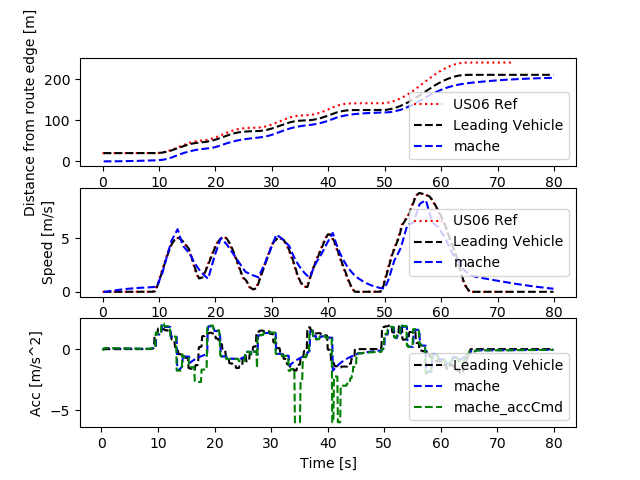

Values plotted in this chart, from the file beside it:
Realtime [sec], Sim Time [sec], Sim Time from MPC [sec], MPC runtime, v0_dist [m], v0_lane [-], v0_spd [m/s], v0_acc [m/s2], v1_dist [m], v1_lane [-], v1_spd [m/s], v1_acc [m/s2], v1_accCmd [m/s2]
0.0, 0.0, 0.0, 0.0, 0.0, 0.0, 0.0, 0.0, 0.0, 0.0, 0.0, 0.0, 0.0
0.0, 0.0, 0.0, 0.0, 0.0, 0.0, 0.0, 0.0, 0.0, 0.0, 0.0, 0.0, 0.0
0.0, 0.0, 0.0, 0.0, 0.0, 0.0, 0.0, 0.0, 0.0, 0.0, 0.0, 0.0, 0.0
0.0, 0.2, 79.9, 0.008323, 20.0, 0.0, 0.0, 0.0, 0.0, 0.0, 0.0, 0.0, -0.06125
0.1154, 0.3, 79.9, 0.00599, 20.0, 0.0, 0.0, 0.0, 0.0, 0.0, 0.0, 0.0, -0.06125
0.1224, 0.4, 79.9, 0.008054, 20.0, 0.0, 0.0, 0.0, 0.0, 0.0, 0.0, 0.0, -0.06125
0.2133, 0.5, 0.3, 0.007679, 20.0, 0.0, 0.0, 0.0, 0.0, 0.0, 0.0, 0.0, 0.09435
0.3144, 0.6, 0.4, 0.008878, 20.0, 0.0, 0.0, 0.0, 0.0009131, 0.0, 0.009131, 0.09131, 0.09435
0.4146, 0.7, 0.5, 0.007723, 20.0, 0.0, 0.0, 0.0, 0.002739, 0.0, 0.01826, 0.09131, 0.09435
0.5139, 0.8, 0.6, 0.00342, 20.0, 0.0, 0.0, 0.0, 0.005478, 0.0, 0.02739, 0.09131, 0.08981
0.6061, 0.9, 0.7, 0.008749, 20.0, 0.0, 0.0, 0.0, 0.009087, 0.0, 0.03608, 0.08691, 0.08858
0.714, 1.0, 0.8, 0.007702, 20.0, 0.0, 0.0, 0.0, 0.01355, 0.0, 0.04466, 0.08572, 0.08734
0.8124, 1.1, 0.9, 0.008009, 20.0, 0.0, 0.0, 0.0, 0.01886, 0.0, 0.05311, 0.08452, 0.08631
0.9145, 1.2, 1.1, 0.008293, 20.0, 0.0, 0.0, 0.0, 0.02501, 0.0, 0.06146, 0.08352, 0.08405
1.114, 1.3, 1.1, 0.003692, 20.0, 0.0, 0.0, 0.0, 0.03197, 0.0, 0.06959, 0.08134, 0.08405
1.121, 1.4, 1.1, 0.008141, 20.0, 0.0, 0.0, 0.0, 0.03974, 0.0, 0.07773, 0.08134, 0.08405
1.214, 1.5, 1.3, 0.00885, 20.0, 0.0, 0.0, 0.0, 0.04833, 0.0, 0.08586, 0.08134, 0.08187
1.316, 1.6, 1.4, 0.008729, 20.0, 0.0, 0.0, 0.0, 0.05771, 0.0, 0.09379, 0.07923, 0.08073
1.415, 1.7, 1.5, 0.007859, 20.0, 0.0, 0.0, 0.0, 0.06787, 0.0, 0.1016, 0.07813, 0.07958
1.512, 1.8, 1.6, 0.008724, 20.0, 0.0, 0.0, 0.0, 0.0788, 0.0, 0.1093, 0.07702, 0.07854
1.615, 1.9, 1.7, 0.007795, 20.0, 0.0, 0.0, 0.0, 0.09049, 0.0, 0.1169, 0.076, 0.07746
1.712, 2.0, 1.8, 0.007245, 20.0, 0.0, 0.0, 0.0, 0.1029, 0.0, 0.1244, 0.07496, 0.0764
1.814, 2.1, 1.9, 0.008919, 20.0, 0.0, 0.0, 0.0, 0.1161, 0.0, 0.1318, 0.07393, 0.07534
1.915, 2.2, 2.0, 0.007625, 20.0, 0.0, 0.0, 0.0, 0.13, 0.0, 0.1391, 0.07291, 0.07429
2.013, 2.3, 2.1, 0.007455, 20.0, 0.0, 0.0, 0.0, 0.1446, 0.0, 0.1463, 0.07189, 0.07324
2.214, 2.4, 2.1, 0.006599, 20.0, 0.0, 0.0, 0.0, 0.16, 0.0, 0.1534, 0.07088, 0.07324
2.223, 2.5, 2.2, 0.007552, 20.0, 0.0, 0.0, 0.0, 0.176, 0.0, 0.1604, 0.07088, 0.07221
2.314, 2.6, 2.2, 0.008592, 20.0, 0.0, 0.0, 0.0, 0.1928, 0.0, 0.1674, 0.06988, 0.07221
2.415, 2.7, 2.5, 0.008312, 20.0, 0.0, 0.0, 0.0, 0.2102, 0.0, 0.1744, 0.06988, 0.06911
2.514, 2.8, 2.6, 0.008757, 20.0, 0.0, 0.0, 0.0, 0.2283, 0.0, 0.1811, 0.06688, 0.0681
2.614, 2.9, 2.7, 0.00809, 20.0, 0.0, 0.0, 0.0, 0.2471, 0.0, 0.1877, 0.0659, 0.06704
2.714, 3.0, 2.8, 0.008326, 20.0, 0.0, 0.0, 0.0, 0.2665, 0.0, 0.1942, 0.06488, 0.06613
2.814, 3.1, 2.9, 0.008283, 20.0, 0.0, 0.0, 0.0, 0.2866, 0.0, 0.2006, 0.064, 0.06516
2.915, 3.2, 3.0, 0.008604, 20.0, 0.0, 0.0, 0.0, 0.3073, 0.0, 0.2069, 0.06306, 0.06419
3.015, 3.3, 3.1, 0.007489, 20.0, 0.0, 0.0, 0.0, 0.3286, 0.0, 0.2131, 0.06212, 0.06323
3.114, 3.4, 3.3, 0.008206, 20.0, 0.0, 0.0, 0.0, 0.3505, 0.0, 0.2192, 0.06119, 0.06134
3.315, 3.5, 3.3, 0.006839, 20.0, 0.0, 0.0, 0.0, 0.373, 0.0, 0.2252, 0.05936, 0.06134
3.325, 3.6, 3.3, 0.00811, 20.0, 0.0, 0.0, 0.0, 0.3961, 0.0, 0.2311, 0.05936, 0.06134
3.414, 3.7, 3.3, 0.008798, 20.0, 0.0, 0.0, 0.0, 0.4198, 0.0, 0.237, 0.05936, 0.06134
3.515, 3.8, 3.6, 0.007552, 20.0, 0.0, 0.0, 0.0, 0.4441, 0.0, 0.243, 0.05936, 0.05857
3.614, 3.9, 3.7, 0.009121, 20.0, 0.0, 0.0, 0.0, 0.469, 0.0, 0.2486, 0.05668, 0.05761
3.716, 4.0, 3.8, 0.007969, 20.0, 0.0, 0.0, 0.0, 0.4944, 0.0, 0.2542, 0.05575, 0.05665
3.814, 4.1, 3.9, 0.008585, 20.0, 0.0, 0.0, 0.0, 0.5204, 0.0, 0.2597, 0.05482, 0.05582
3.914, 4.2, 4.0, 0.004875, 20.0, 0.0, 0.0, 0.0, 0.5469, 0.0, 0.2651, 0.05402, 0.05493
4.008, 4.3, 4.1, 0.008476, 20.0, 0.0, 0.0, 0.0, 0.5739, 0.0, 0.2704, 0.05316, 0.05405
4.115, 4.4, 4.2, 0.008669, 20.0, 0.0, 0.0, 0.0, 0.6015, 0.0, 0.2756, 0.05231, 0.05318
4.213, 4.5, 4.4, 0.007876, 20.0, 0.0, 0.0, 0.0, 0.6296, 0.0, 0.2808, 0.05146, 0.05145
4.414, 4.6, 4.4, 0.006702, 20.0, 0.0, 0.0, 0.0, 0.6581, 0.0, 0.2858, 0.04979, 0.05145
4.423, 4.7, 4.4, 0.006666, 20.0, 0.0, 0.0, 0.0, 0.6872, 0.0, 0.2907, 0.04979, 0.05145
4.511, 4.8, 4.6, 0.008363, 20.0, 0.0, 0.0, 0.0, 0.7168, 0.0, 0.2957, 0.04979, 0.0498
4.613, 4.9, 4.7, 0.007891, 20.0, 0.0, 0.0, 0.0, 0.7468, 0.0, 0.3005, 0.0482, 0.04894
4.714, 5.0, 4.8, 0.004495, 20.0, 0.0, 0.0, 0.0, 0.7774, 0.0, 0.3053, 0.04736, 0.04807
4.807, 5.1, 4.9, 0.008955, 20.0, 0.0, 0.0, 0.0, 0.8084, 0.0, 0.3099, 0.04652, 0.04728
4.914, 5.2, 5.0, 0.008609, 20.0, 0.0, 0.0, 0.0, 0.8398, 0.0, 0.3145, 0.04575, 0.04646
5.015, 5.3, 5.1, 0.00794, 20.0, 0.0, 0.0, 0.0, 0.8717, 0.0, 0.319, 0.04496, 0.04566
5.113, 5.4, 5.2, 0.008473, 20.0, 0.0, 0.0, 0.0, 0.904, 0.0, 0.3234, 0.04419, 0.04486
5.214, 5.5, 5.3, 0.004498, 20.0, 0.0, 0.0, 0.0, 0.9368, 0.0, 0.3278, 0.04341, 0.04407
5.307, 5.6, 5.5, 0.008632, 20.0, 0.0, 0.0, 0.0, 0.97, 0.0, 0.332, 0.04264, 0.0425
5.515, 5.7, 5.5, 0.006606, 20.0, 0.0, 0.0, 0.0, 1.004, 0.0, 0.3361, 0.04113, 0.0425
5.526, 5.8, 5.5, 0.008631, 20.0, 0.0, 0.0, 0.0, 1.038, 0.0, 0.3403, 0.04113, 0.0425
... 741 more rows
